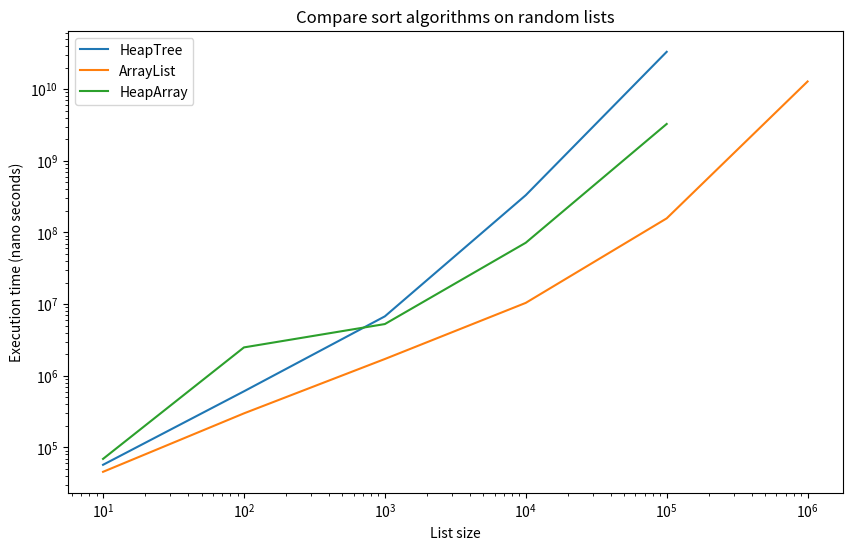

Here is the Python script that generated this plot:
import matplotlib.pyplot as plt

def curves(listX, listY, listLabel, title, xLabel="X Axis", yLabel="Y Axis", width=10, height=6, xScale="log",
           yScale="log"):
    """Plot curve with your parameters.

        Parameters :
            listX (list): List of list, each sublist should contain x coordinates of every dot
            listY (list): List of list, each sublist should contain y coordinates of every dot
            listLabel (list) : List of string, label of each curve
            title (str) : Title of the plot
            xLabel (str) : Label of x axis (optional) (default : X Axis)
            yLabel (str) : Label of y axis (optional) (default : Y Axis)
            width (int) : Width of the plot (optional) (default : 10)
            height (int) : Height of the plot (optional) (default : 6)
            xScale (str) : Scale of x axis (optional) (linear, log, symlog, logit) (default : log)
            yScale (str) : Scale of y axis (optional) (linear, log, symlog, logit) (default : log)

        Return :
            None

        Assert :
            len(listX) == len(listY) == len(listLabel)
            len(listX[i]) == len(listY[i]) for i in range(len(listX))
    """
    assert len(listX) == len(listY) == len(listLabel), "listX, listY and listLabel must have the same length"
    assert all(len(listX[i]) == len(listY[i]) for i in range(len(listX))), "listX[i] and listY[i] must have the same length for all i"

    plt.figure(figsize=(width, height))

    for i in range(len(listX)):
        plt.plot(listX[i], listY[i], label=listLabel[i])

    plt.xlabel(xLabel)
    plt.ylabel(yLabel)

    plt.xscale(xScale)
    plt.yscale(yScale)

    plt.title(title)
    plt.legend()
    plt.show()


xVal = [[10, 100, 1000, 10000, 100000],
          [10, 100, 1000, 10000, 100000, 1000000],
          [10, 100, 1000, 10000, 100000]]

yVal = [[57294, 607418, 6755705, 331559735, 33178671213],
          [45717, 299134, 1715546, 10415336, 157352093, 12800502882], [69268, 2490323, 5273649, 71921675, 3268629864]]
curvesLabel = ["HeapTree", "ArrayList", "HeapArray"]
name = 'Compare sort algorithms on random lists'
xLabel = 'List size'
yLabel = 'Execution time (nano seconds)'
xScale = "log"
yScale = "log"

curves(xVal, yVal, curvesLabel, name, xLabel, yLabel, xScale=xScale, yScale=yScale)
